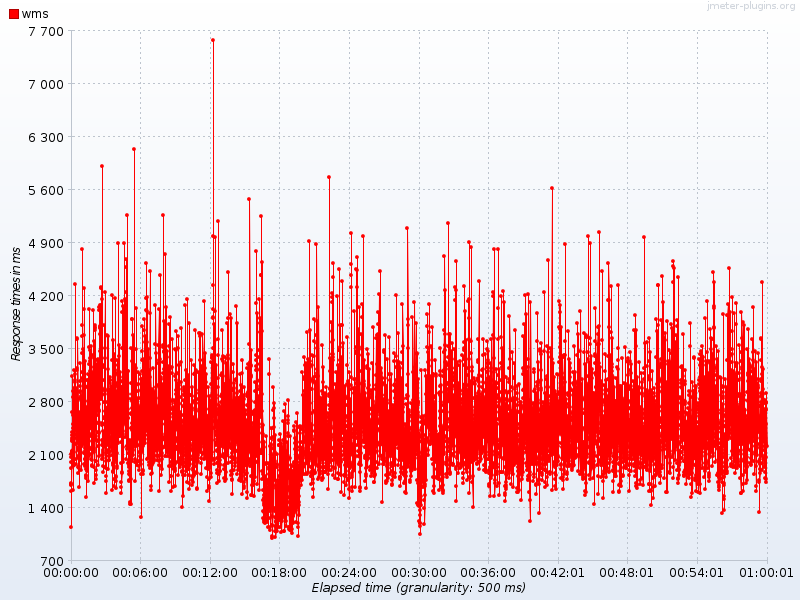

The file beside this chart, header and first rows:
Elapsed time, wms
13:27:47.500, 1142
13:27:48.0, 1618
13:27:48.500, 1699
13:27:49.0, 2061
13:27:49.500, 2105
13:27:50.0, 1713
13:27:50.500, 1921
13:27:51.0, 2001
13:27:51.500, 1718
13:27:52.0, 2287
13:27:52.500, 2402
13:27:53.0, 2361
13:27:53.500, 2143
13:27:54.0, 2661
13:27:54.500, 2139
13:27:55.0, 2281
13:27:55.500, 2146
13:27:56.0, 2321
13:27:56.500, 3140
13:27:57.0, 2164
13:27:57.500, 2078
13:27:58.0, 2854
13:27:58.500, 2455
13:27:59.0, 2504
13:27:59.500, 2942
13:28:00.0, 2620
13:28:00.500, 2026
13:28:01.0, 1945
13:28:01.500, 1626
13:28:02.0, 1973
13:28:02.500, 2137
13:28:03.0, 2681
13:28:03.500, 2411
13:28:04.0, 2508
13:28:04.500, 3211
13:28:05.0, 2976
13:28:05.500, 2043
13:28:06.0, 1965
13:28:06.500, 2600
13:28:07.0, 1963
13:28:07.500, 2502
13:28:08.0, 2619
13:28:08.500, 4346
13:28:09.0, 2576
13:28:09.500, 3061
13:28:10.0, 2422
13:28:10.500, 3161
13:28:11.0, 3079
13:28:11.500, 2888
13:28:12.0, 2484
13:28:12.500, 2835
13:28:13.0, 2661
13:28:13.500, 2538
13:28:14.0, 2976
13:28:14.500, 2460
13:28:15.0, 2377
13:28:15.500, 2645
13:28:16.0, 2243
13:28:16.500, 2047
13:28:17.0, 1971
... 7,141 more rows
